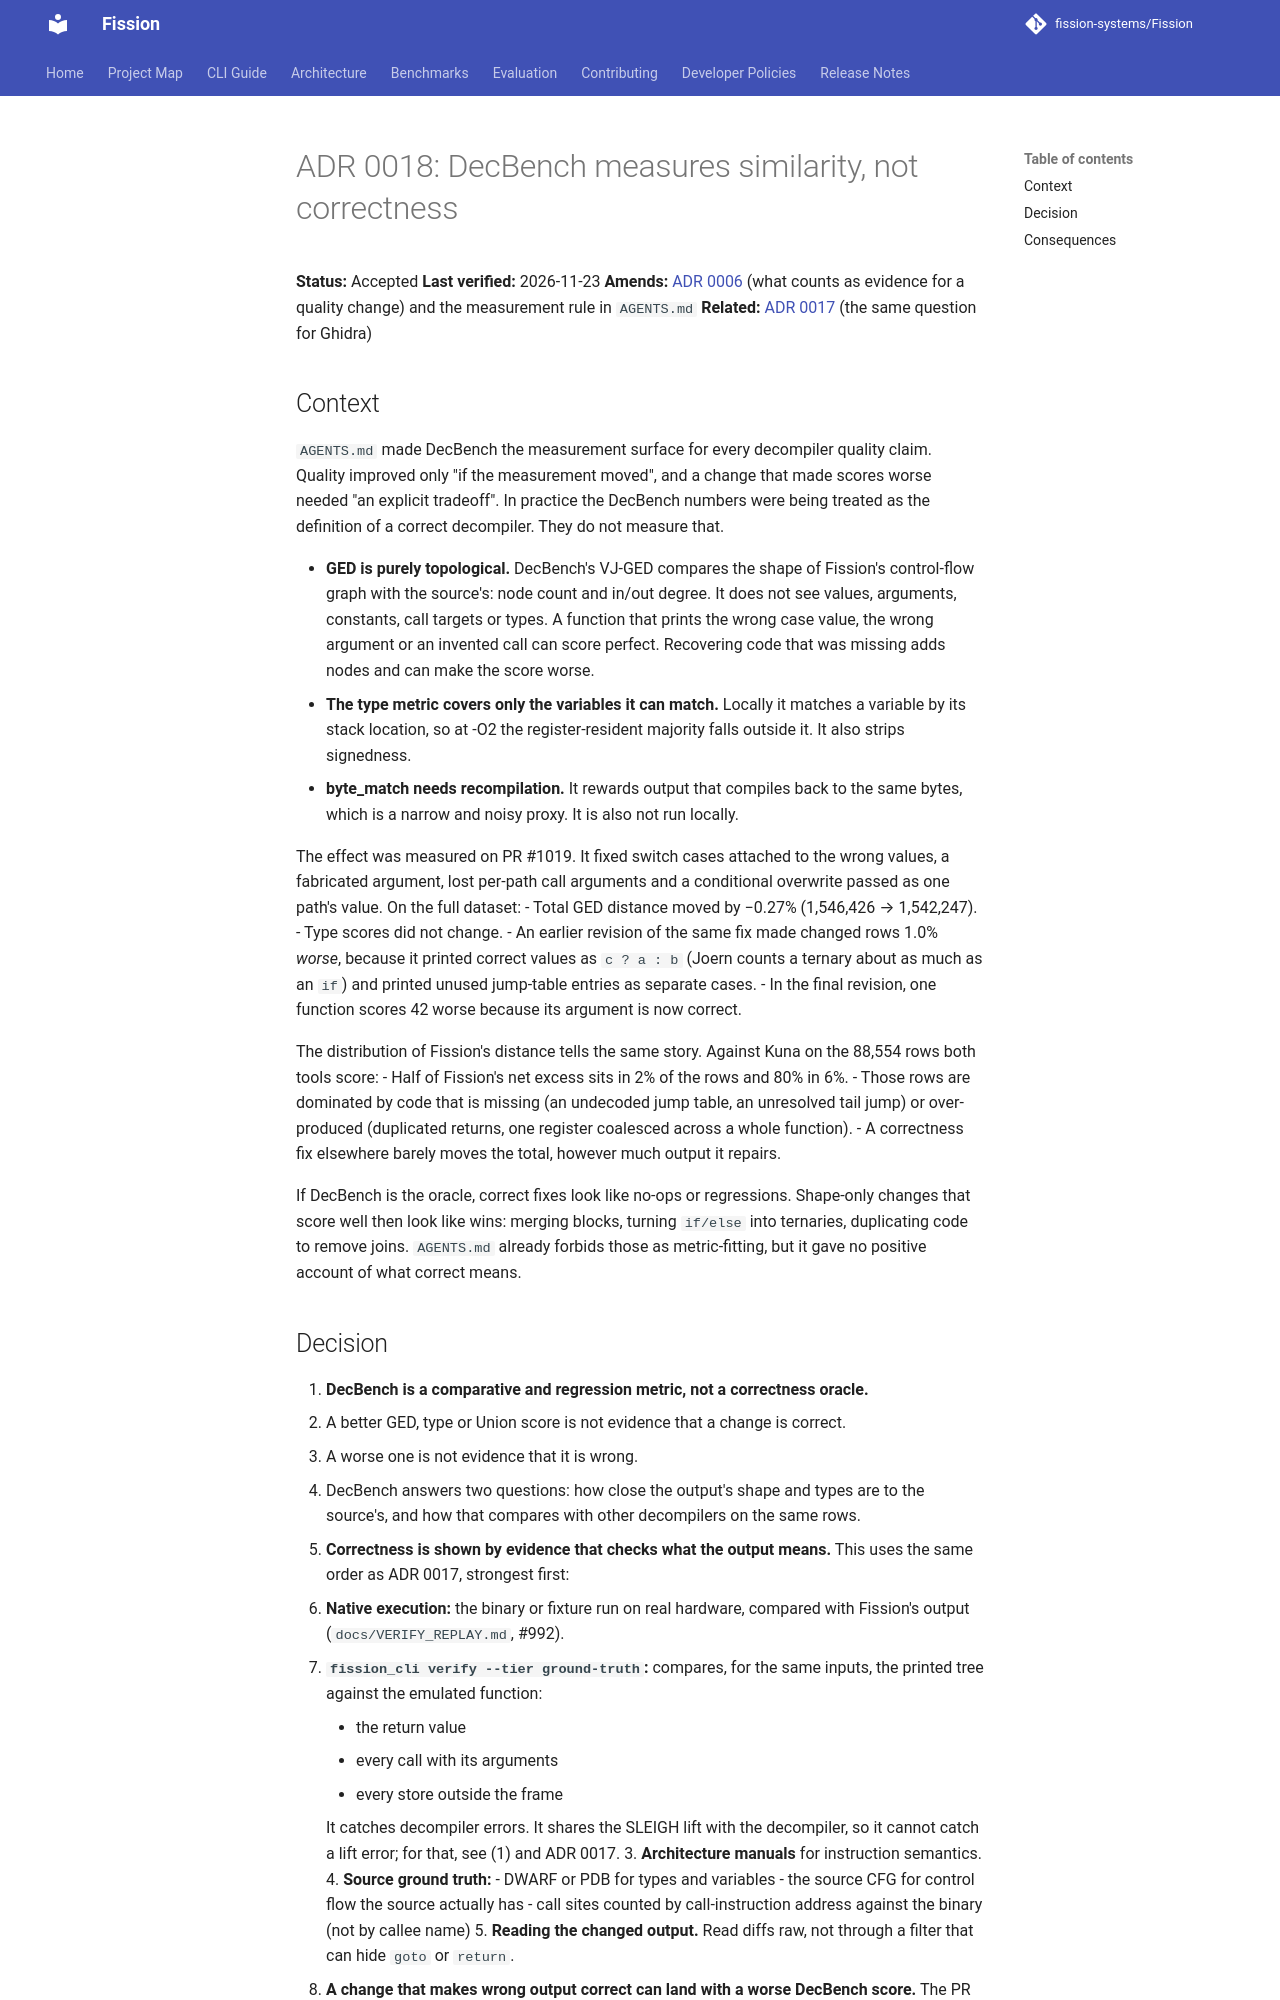

repository: fission-systems/Fission · page: adr/0018-decbench-is-not-a-correctness-oracle/index.html · generator: mkdocs

# ADR 0018: DecBench measures similarity, not correctness

**Status:** Accepted
**Last verified:** 2026-11-23
**Amends:** [ADR 0006](0006-decompiler-quality-change-gate.md) (what counts as
evidence for a quality change) and the measurement rule in `AGENTS.md`
**Related:** [ADR 0017](0017-ghidra-is-not-an-oracle.md) (the same question
for Ghidra)

## Context

`AGENTS.md` made DecBench the measurement surface for every decompiler quality
claim. Quality improved only "if the measurement moved", and a change that
made scores worse needed "an explicit tradeoff". In practice the DecBench
numbers were being treated as the definition of a correct decompiler. They do
not measure that.

- **GED is purely topological.** DecBench's VJ-GED compares the shape of
  Fission's control-flow graph with the source's: node count and in/out degree.
  It does not see values, arguments, constants, call targets or types. A
  function that prints the wrong case value, the wrong argument or an invented
  call can score perfect. Recovering code that was missing adds nodes and can
  make the score worse.
- **The type metric covers only the variables it can match.** Locally it
  matches a variable by its stack location, so at -O2 the register-resident
  majority falls outside it. It also strips signedness.
- **byte_match needs recompilation.** It rewards output that compiles back to
  the same bytes, which is a narrow and noisy proxy. It is also not run
  locally.

The effect was measured on PR #1019. It fixed switch cases attached to the
wrong values, a fabricated argument, lost per-path call arguments and a
conditional overwrite passed as one path's value. On the full dataset:
- Total GED distance moved by −0.27% (1,546,426 → 1,542,247).
- Type scores did not change.
- An earlier revision of the same fix made changed rows 1.0% *worse*, because
  it printed correct values as `c ? a : b` (Joern counts a ternary about as
  much as an `if`) and printed unused jump-table entries as separate cases.
- In the final revision, one function scores 42 worse because its argument is
  now correct.

The distribution of Fission's distance tells the same story. Against Kuna on
the 88,554 rows both tools score:
- Half of Fission's net excess sits in 2% of the rows and 80% in 6%.
- Those rows are dominated by code that is missing (an undecoded jump table, an
  unresolved tail jump) or over-produced (duplicated returns, one register
  coalesced across a whole function).
- A correctness fix elsewhere barely moves the total, however much output it
  repairs.

If DecBench is the oracle, correct fixes look like no-ops or regressions.
Shape-only changes that score well then look like wins: merging blocks,
turning `if/else` into ternaries, duplicating code to remove joins. `AGENTS.md`
already forbids those as metric-fitting, but it gave no positive account of
what correct means.
